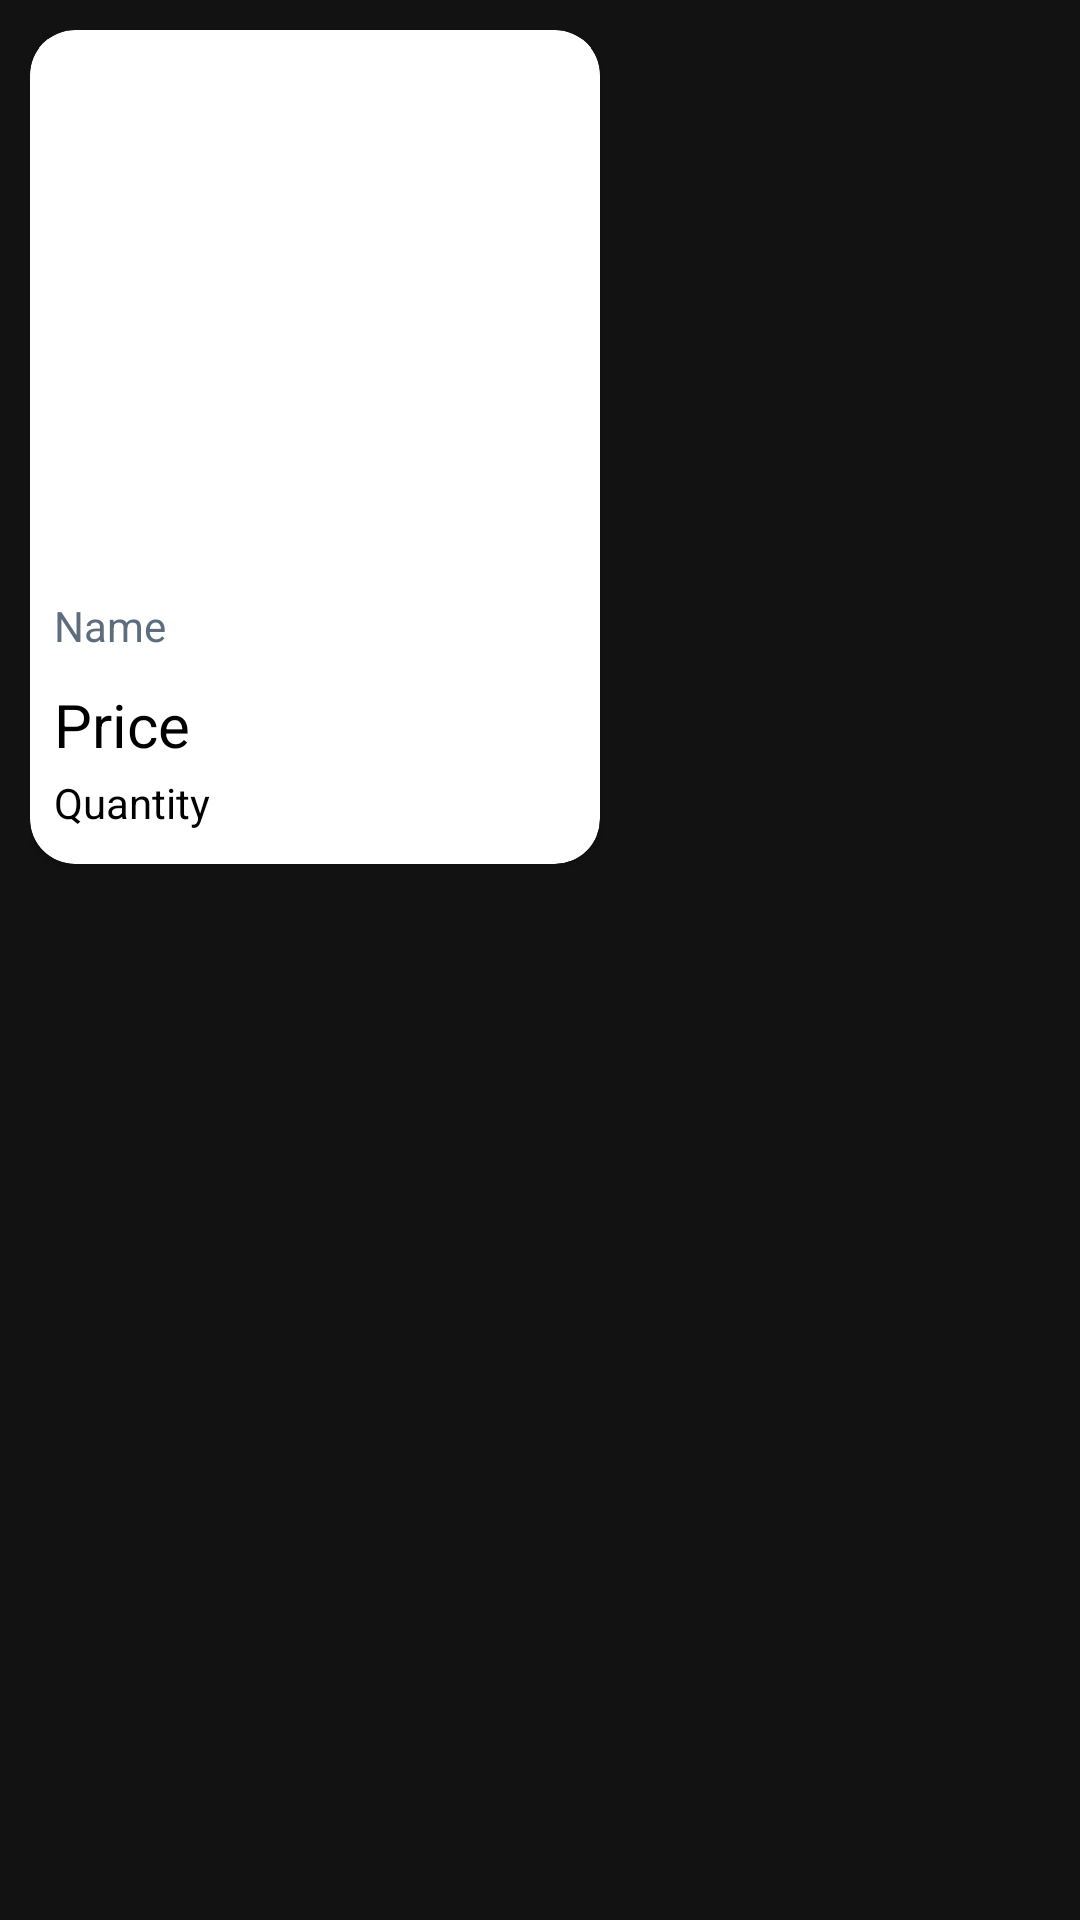

Here is an Android app screen rendered from its layout file. Give the layout XML and the strings, colors and styles it references.
<!-- AndroidManifest.xml: application theme Theme.MyApplication -->
<!-- res/layout/product_view.xml -->
<?xml version="1.0" encoding="utf-8"?>
<RelativeLayout xmlns:android="http://schemas.android.com/apk/res/android"
    xmlns:app="http://schemas.android.com/apk/res-auto"
    xmlns:tools="http://schemas.android.com/tools"
    android:layout_width="wrap_content"
    android:layout_height="wrap_content"
    android:layout_marginStart="4dp"
    android:layout_marginTop="2dp"
    android:layout_marginEnd="1dp"
    android:background="@color/browser_actions_bg_grey"
    android:orientation="horizontal"
    android:padding="10dp">

    <androidx.cardview.widget.CardView
        android:layout_width="190dp"
        android:layout_height="278dp"
        android:background="@color/white"
        app:cardBackgroundColor="@color/white"
        app:cardCornerRadius="15dp"
        app:contentPadding="3dp">

        <LinearLayout
            android:layout_width="match_parent"
            android:layout_height="wrap_content"
            android:background="@color/white"
            android:orientation="vertical">

            <ImageView
                android:id="@+id/ImgProducts"
                android:layout_width="match_parent"
                android:layout_height="174dp"
                android:scaleType="fitXY"
                android:layout_marginTop="8dp"
                android:layout_marginStart="2dp"
                android:layout_marginEnd="2dp"
                app:srcCompat="@drawable/ic_launcher_background">
            </ImageView>

            <TextView
                android:id="@+id/tvProductNameB"
                android:layout_width="match_parent"
                android:layout_height="wrap_content"
                android:layout_marginStart="5dp"
                android:maxLines="2"
                android:layout_marginTop="4dp"
                android:text="Name"
                android:textColor="#5D6D7E"
                tools:text="Name" />

            <TextView
                android:id="@+id/tvProductPrice"
                android:layout_width="match_parent"
                android:layout_height="wrap_content"
                android:layout_marginStart="5dp"
                android:layout_marginTop="10dp"
                android:text="Price"
                android:textAppearance="@style/TextAppearance.AppCompat.Large"
                android:textColor="@color/black"
                android:textSize="20sp"
                tools:text="Price" />

            <TextView
                android:id="@+id/tvProductMOQ"
                android:layout_width="match_parent"
                android:layout_height="wrap_content"
                android:layout_marginStart="5dp"
                android:layout_marginTop="3dp"
                android:text="Quantity"
                android:textAppearance="@style/TextAppearance.AppCompat.Small"
                android:textColor="@color/black"
                tools:text="MOQ" />

        </LinearLayout>
    </androidx.cardview.widget.CardView>
</RelativeLayout>
<!-- resources referenced by this layout -->
<resources>
  <style name="Theme.MyApplication" parent="Theme.MaterialComponents.NoActionBar">
          
          <item name="colorPrimary">@color/teal_200</item>
          <item name="colorPrimaryVariant">@color/teal_700</item>
          <item name="colorOnPrimary">@color/white</item>
          
          <item name="colorSecondary">@color/teal_200</item>
          <item name="colorSecondaryVariant">@color/teal_700</item>
          <item name="colorOnSecondary">@color/black</item>
          
          <item name="android:statusBarColor" tools:targetApi="l">?attr/colorPrimaryVariant</item>
          
      </style>
  <!-- not gathered from this repository: default colours our renderer supplied (Android Studio template values) -->
  <color name="teal_200">#FF03DAC5</color>
  <color name="teal_700">#FF018786</color>
  <color name="black">#FF000000</color>
  <color name="white">#FFFFFFFF</color>
</resources>
